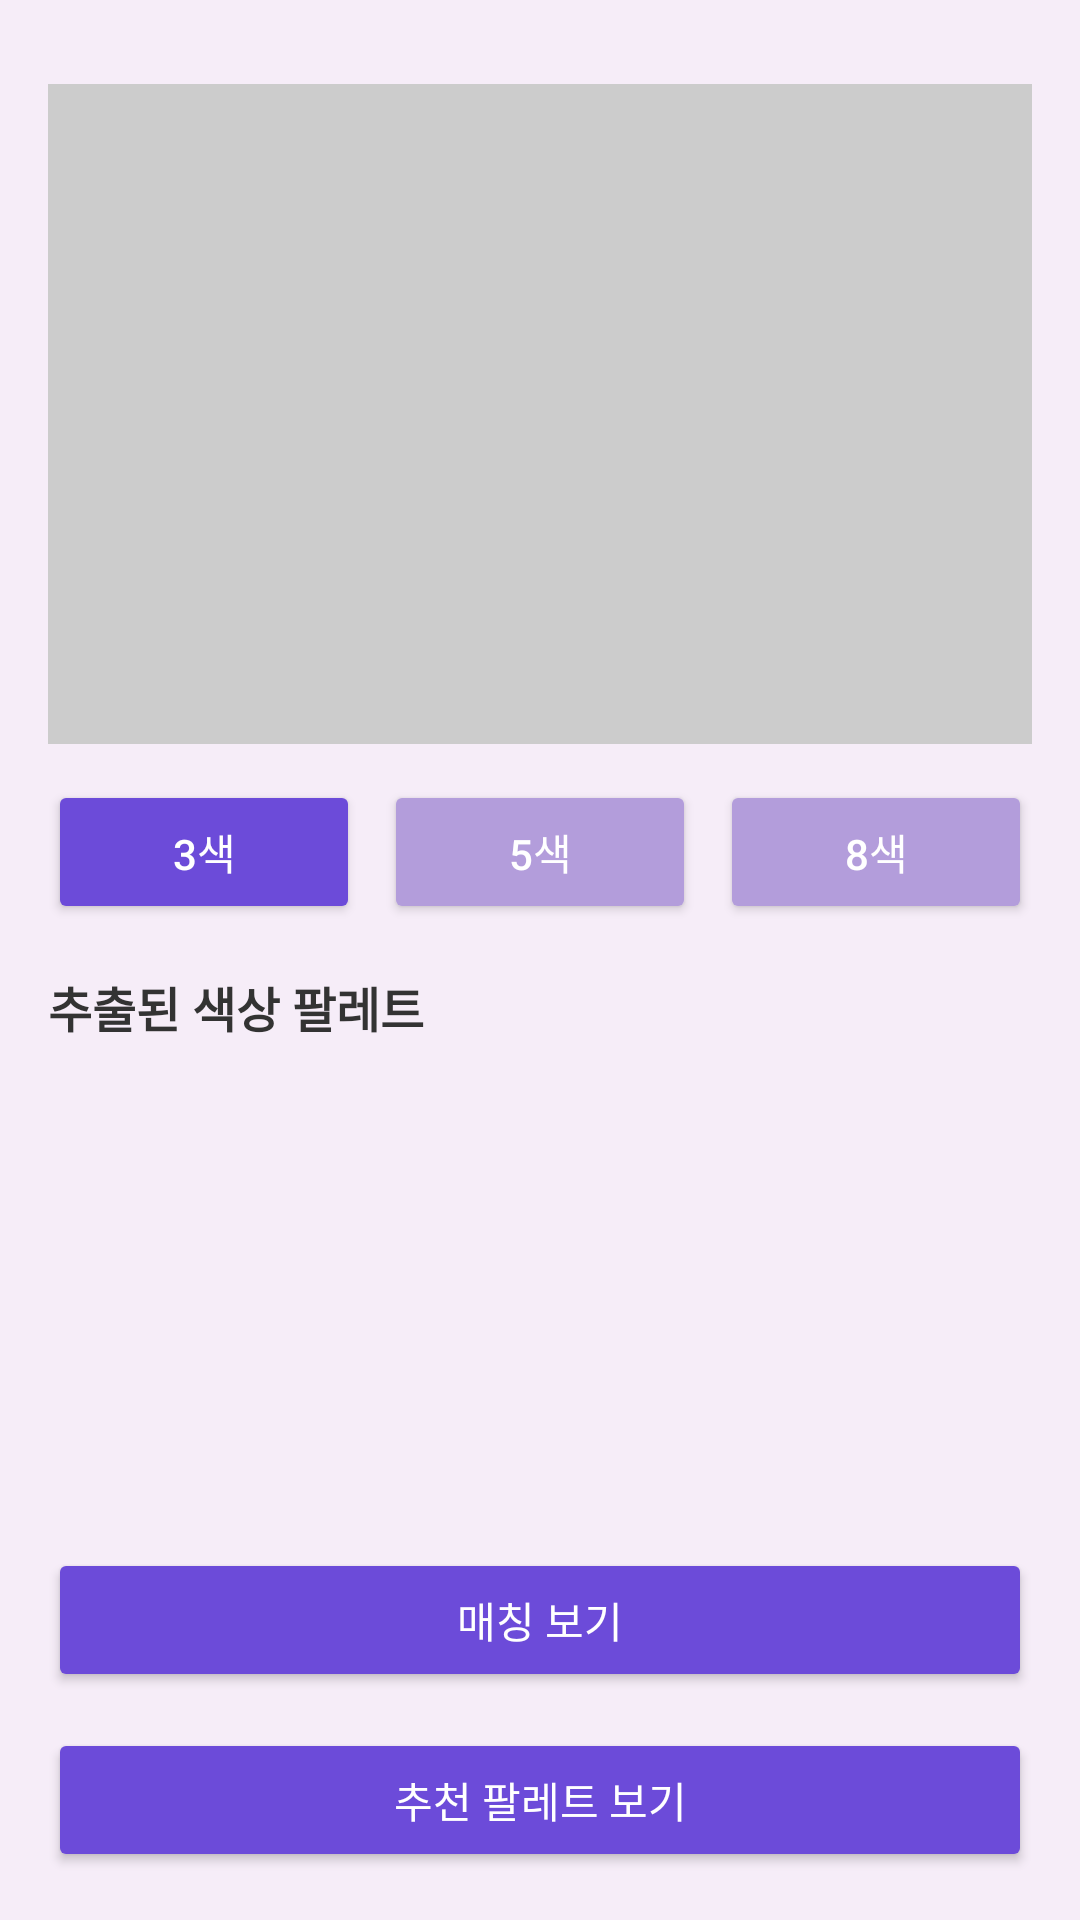

The Android layout XML behind this screen, and the referenced resources:
<!-- AndroidManifest.xml: application theme Theme.CromaScan -->
<!-- res/layout/fragment_palette.xml -->
<?xml version="1.0" encoding="utf-8"?>
<LinearLayout xmlns:android="http://schemas.android.com/apk/res/android"
    android:layout_width="match_parent"
    android:layout_height="match_parent"
    android:orientation="vertical"
    android:padding="16dp"
    android:background="#F6EDF8">

    <ProgressBar
        android:id="@+id/progress_loading"
        android:layout_width="wrap_content"
        android:layout_height="wrap_content"
        android:layout_gravity="center_horizontal"
        android:visibility="gone" />

    <ImageView
        android:id="@+id/image_preview"
        android:layout_width="match_parent"
        android:layout_height="220dp"
        android:layout_marginTop="12dp"
        android:scaleType="centerCrop"
        android:background="#CCCCCC" />

    
    <LinearLayout
        android:id="@+id/k_selector_container"
        android:layout_width="match_parent"
        android:layout_height="wrap_content"
        android:orientation="horizontal"
        android:layout_marginTop="12dp">

        <Button
            android:id="@+id/button_k3"
            android:layout_width="0dp"
            android:layout_height="wrap_content"
            android:layout_weight="1"
            android:text="3색"
            android:textColor="@android:color/white"
            android:backgroundTint="#6C4BD9" />

        <Button
            android:id="@+id/button_k5"
            android:layout_width="0dp"
            android:layout_height="wrap_content"
            android:layout_marginStart="8dp"
            android:layout_weight="1"
            android:text="5색"
            android:textColor="@android:color/white"
            android:backgroundTint="#B39DDB" />

        <Button
            android:id="@+id/button_k8"
            android:layout_width="0dp"
            android:layout_height="wrap_content"
            android:layout_marginStart="8dp"
            android:layout_weight="1"
            android:text="8색"
            android:textColor="@android:color/white"
            android:backgroundTint="#B39DDB" />
    </LinearLayout>

    
    <LinearLayout
        android:id="@+id/recommend_title_row"
        android:layout_width="match_parent"
        android:layout_height="wrap_content"
        android:orientation="horizontal"
        android:gravity="center_vertical"
        android:layout_marginTop="16dp"
        android:visibility="gone">

        <TextView
            android:id="@+id/text_recommend_title"
            android:layout_width="0dp"
            android:layout_height="wrap_content"
            android:layout_weight="1"
            android:text="자동 추천 팔레트"
            android:textSize="16sp"
            android:textStyle="bold"
            android:textColor="#333333" />

        <Button
            android:id="@+id/button_close_recommend"
            android:layout_width="40dp"
            android:layout_height="40dp"
            android:text="✕"
            android:textSize="16sp"
            android:backgroundTint="#E0D2F8"
            android:textColor="#333333" />
    </LinearLayout>

    
    <LinearLayout
        android:id="@+id/recommend_palette_container"
        android:layout_width="match_parent"
        android:layout_height="wrap_content"
        android:orientation="vertical"
        android:layout_marginTop="8dp"
        android:visibility="gone" />

    
    <TextView
        android:id="@+id/text_palette_title"
        android:layout_width="wrap_content"
        android:layout_height="wrap_content"
        android:text="추출된 색상 팔레트"
        android:textSize="16sp"
        android:textStyle="bold"
        android:textColor="#333333"
        android:layout_marginTop="16dp" />

    
    <ScrollView
        android:layout_width="match_parent"
        android:layout_height="0dp"
        android:layout_weight="1"
        android:layout_marginTop="8dp">

        <LinearLayout
            android:id="@+id/color_container"
            android:layout_width="match_parent"
            android:layout_height="wrap_content"
            android:orientation="vertical" />
    </ScrollView>

    
    <Button
        android:id="@+id/button_go_match"
        android:layout_width="match_parent"
        android:layout_height="wrap_content"
        android:text="매칭 보기"
        android:textColor="@android:color/white"
        android:backgroundTint="#6C4BD9"
        android:layout_marginTop="8dp" />

    <Button
        android:id="@+id/button_toggle_recommend"
        android:layout_width="match_parent"
        android:layout_height="wrap_content"
        android:text="추천 팔레트 보기"
        android:textColor="@android:color/white"
        android:backgroundTint="#6C4BD9"
        android:layout_marginTop="12dp" />


</LinearLayout>
<!-- resources referenced by this layout -->
<resources>
  <style name="Theme.CromaScan" parent="Theme.Material3.DayNight.NoActionBar">
          <item name="colorPrimary">#4F3A78</item>
          <item name="android:statusBarColor">#4F3A78</item>
          <item name="android:navigationBarColor">#4F3A78</item>
      </style>
</resources>
